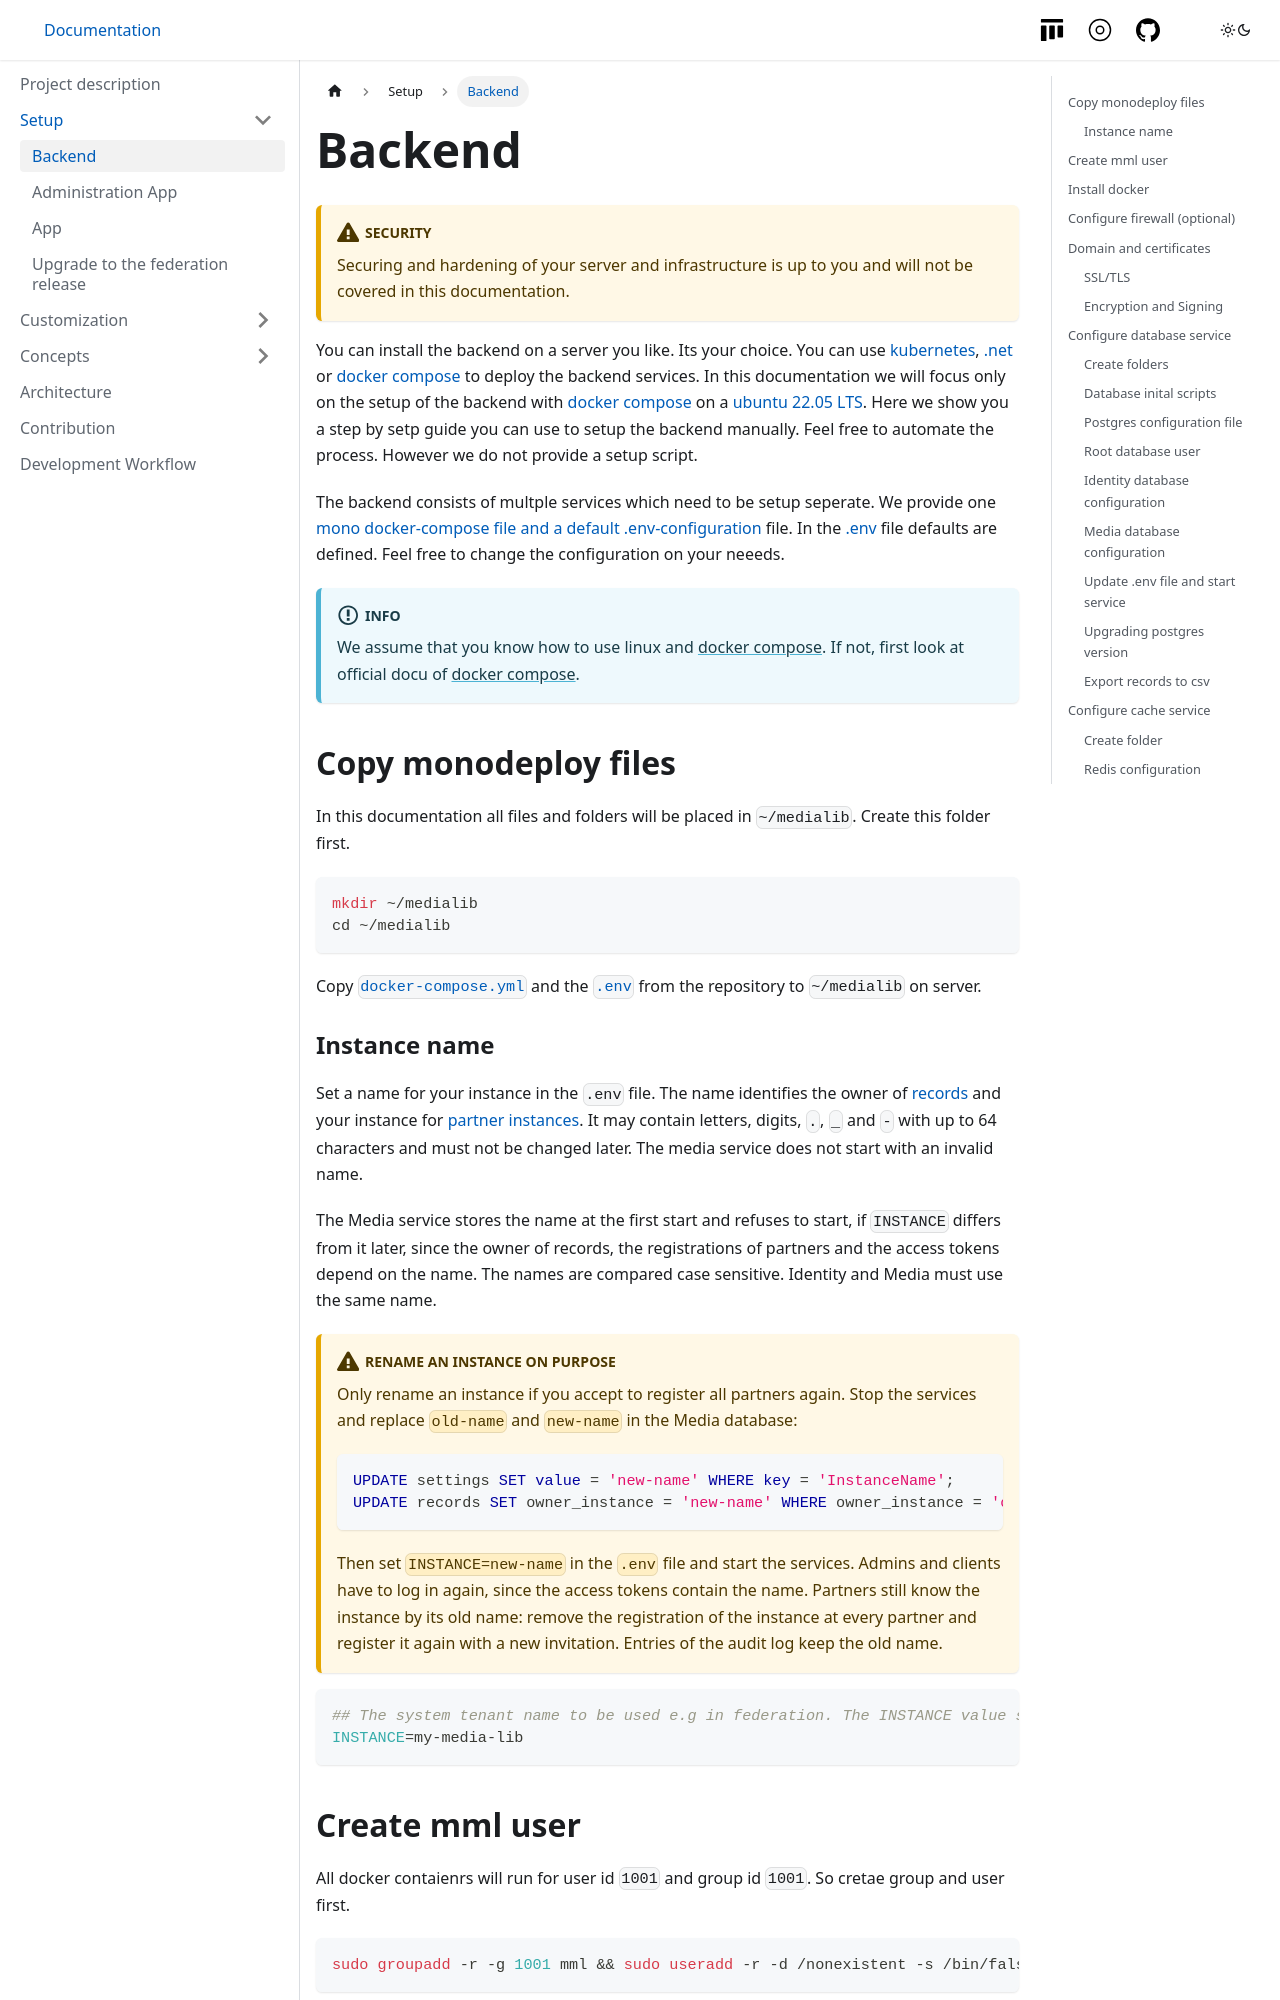

repository: we-kode/mml.project · page: setup/backend.html · generator: docusaurus

---
sidebar_position: 1
---

# Backend

:::caution Security
Securing and hardening of your server and infrastructure is up to you and will not be covered in this documentation.
:::

You can install the backend on a server you like. Its your choice. You can use [kubernetes](https://kubernetes.io/), [.net](https://learn.microsoft.com/en-us/dotnet/framework/deployment/) or [docker compose](https://docs.docker.com/compose/) to deploy the backend services. In this documentation we will focus only on the setup of the backend with [docker compose](https://docs.docker.com/compose/) on a [ubuntu 22.05 LTS](https://releases.ubuntu.com/22.04/). Here we show you a step by setp guide you can use to setup the backend manually. Feel free to automate the process. However we do not provide a setup script.

The backend consists of multple services which need to be setup seperate. We provide one [mono docker-compose file and a default .env-configuration](https://github.com/we-kode/mml.deployment) file.
In the [.env](https://github.com/we-kode/mml.deployment/blob/develop/.env) file defaults are defined. Feel free to change the configuration on your neeeds.

:::info
We assume that you know how to use linux and [docker compose](https://docs.docker.com/compose/). If not, first look at official docu of [docker compose](https://docs.docker.com/compose/).
:::

## Copy monodeploy files

In this documentation all files and folders will be placed in `~/medialib`. Create this folder first.

```bash
mkdir ~/medialib
cd ~/medialib
```

Copy [`docker-compose.yml`](https://github.com/we-kode/mml.deployment/blob/develop/docker-compose.yml) and the [`.env`](https://github.com/we-kode/mml.deployment/blob/develop/.env) from the repository to `~/medialib` on server.
